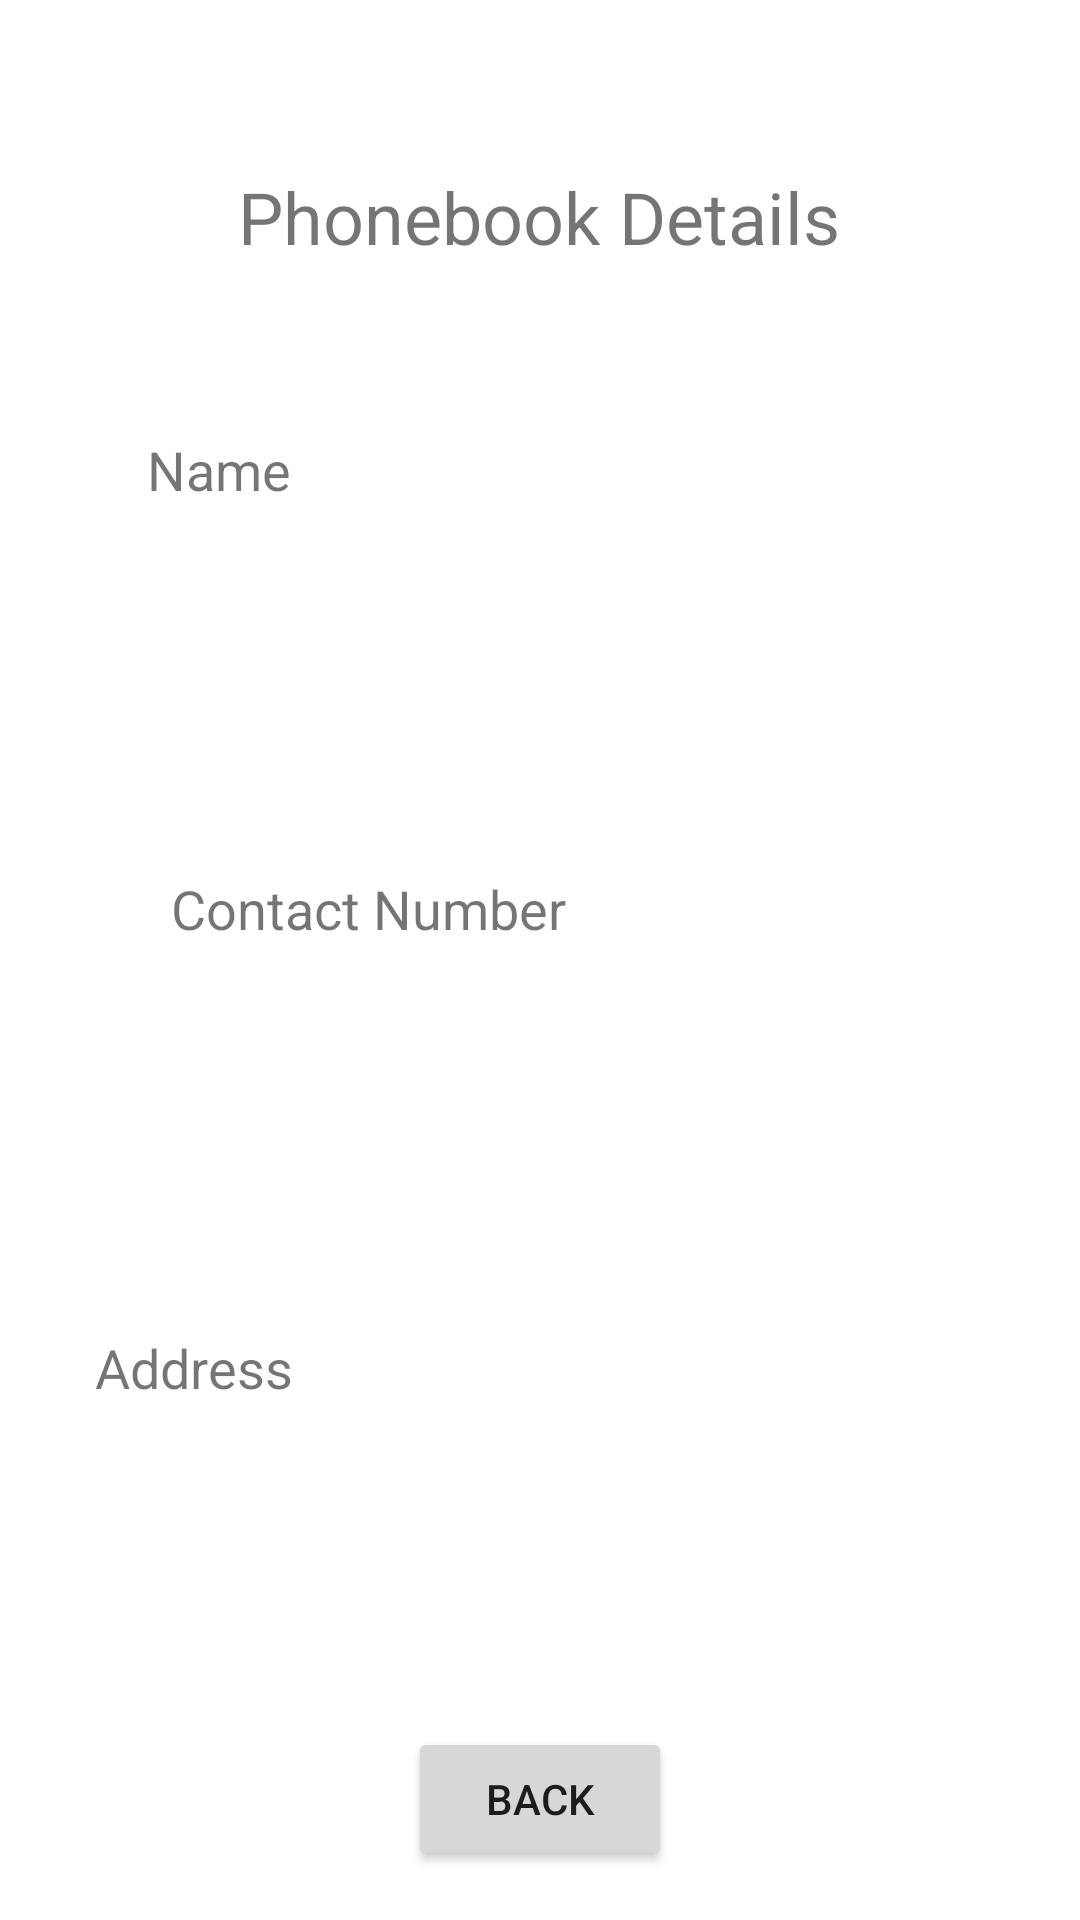

Here is an Android app screen rendered from its layout file. Give the layout XML and the strings, colors and styles it references.
<!-- AndroidManifest.xml: application theme Theme.PhonebookApp -->
<!-- res/layout/activity_main2.xml -->
<?xml version="1.0" encoding="utf-8"?>
<androidx.constraintlayout.widget.ConstraintLayout xmlns:android="http://schemas.android.com/apk/res/android"
    xmlns:app="http://schemas.android.com/apk/res-auto"
    xmlns:tools="http://schemas.android.com/tools"
    android:layout_width="match_parent"
    android:layout_height="match_parent"
    tools:context=".MainActivity2">

    <TextView
        android:id="@+id/titletxttv"
        android:layout_width="wrap_content"
        android:layout_height="wrap_content"
        android:layout_marginStart="176dp"
        android:layout_marginTop="56dp"
        android:layout_marginEnd="177dp"
        android:text="Phonebook Details"
        android:textSize="24sp"
        app:layout_constraintEnd_toEndOf="parent"
        app:layout_constraintStart_toStartOf="parent"
        app:layout_constraintTop_toTopOf="parent" />

    <TextView
        android:id="@+id/nametxttv"
        android:layout_width="wrap_content"
        android:layout_height="wrap_content"
        android:layout_marginTop="56dp"
        android:text="Name"
        android:textSize="18sp"
        app:layout_constraintEnd_toEndOf="parent"
        app:layout_constraintHorizontal_bias="0.157"
        app:layout_constraintStart_toStartOf="parent"
        app:layout_constraintTop_toBottomOf="@+id/titletxttv" />

    <TextView
        android:id="@+id/namebox"
        android:layout_width="238dp"
        android:layout_height="49dp"
        android:layout_marginStart="86dp"
        android:layout_marginTop="13dp"
        android:layout_marginEnd="87dp"
        android:text=""
        app:layout_constraintEnd_toEndOf="parent"
        app:layout_constraintStart_toStartOf="parent"
        app:layout_constraintTop_toBottomOf="@+id/nametxttv" />

    <TextView
        android:id="@+id/numbertxttv"
        android:layout_width="140dp"
        android:layout_height="40dp"
        android:layout_marginStart="57dp"
        android:layout_marginTop="60dp"
        android:layout_marginEnd="296dp"
        android:text="Contact Number"
        android:textSize="18sp"
        app:layout_constraintEnd_toEndOf="parent"
        app:layout_constraintHorizontal_bias="0.0"
        app:layout_constraintStart_toStartOf="parent"
        app:layout_constraintTop_toBottomOf="@+id/namebox" />

    <TextView
        android:id="@+id/numberbox"
        android:layout_width="234dp"
        android:layout_height="41dp"
        android:layout_marginStart="86dp"
        android:layout_marginTop="12dp"
        android:text=""
        app:layout_constraintStart_toStartOf="parent"
        app:layout_constraintTop_toBottomOf="@+id/numbertxttv" />

    <TextView
        android:id="@+id/addresstxttv"
        android:layout_width="118dp"
        android:layout_height="31dp"
        android:layout_marginStart="57dp"
        android:layout_marginTop="60dp"
        android:layout_marginEnd="236dp"
        android:text="Address"
        android:textSize="18sp"
        app:layout_constraintEnd_toEndOf="parent"
        app:layout_constraintStart_toStartOf="parent"
        app:layout_constraintTop_toBottomOf="@+id/numberbox" />

    <TextView
        android:id="@+id/addbox"
        android:layout_width="223dp"
        android:layout_height="41dp"
        android:layout_marginStart="86dp"
        android:layout_marginTop="16dp"
        android:layout_marginEnd="102dp"
        android:text=""
        app:layout_constraintEnd_toEndOf="parent"
        app:layout_constraintStart_toStartOf="parent"
        app:layout_constraintTop_toBottomOf="@+id/addresstxttv" />

    <Button
        android:id="@+id/button"
        android:layout_width="wrap_content"
        android:layout_height="wrap_content"
        android:layout_marginStart="159dp"
        android:layout_marginTop="44dp"
        android:layout_marginEnd="159dp"
        android:text="BACK"
        app:layout_constraintEnd_toEndOf="parent"
        app:layout_constraintStart_toStartOf="parent"
        app:layout_constraintTop_toBottomOf="@+id/addbox"
        android:onClick="movebacktoact1"/>

</androidx.constraintlayout.widget.ConstraintLayout>
<!-- resources referenced by this layout -->
<resources>
  <style name="Theme.PhonebookApp" parent="Theme.MaterialComponents.DayNight.DarkActionBar">
          
          <item name="colorPrimary">@color/purple_500</item>
          <item name="colorPrimaryVariant">@color/purple_700</item>
          <item name="colorOnPrimary">@color/white</item>
          
          <item name="colorSecondary">@color/teal_200</item>
          <item name="colorSecondaryVariant">@color/teal_700</item>
          <item name="colorOnSecondary">@color/black</item>
          
          <item name="android:statusBarColor" tools:targetApi="l">?attr/colorPrimaryVariant</item>
          
      </style>
  <!-- not gathered from this repository: default colours our renderer supplied (Android Studio template values) -->
  <color name="purple_500">#FF6200EE</color>
  <color name="purple_700">#FF3700B3</color>
  <color name="teal_200">#FF03DAC5</color>
  <color name="teal_700">#FF018786</color>
  <color name="black">#FF000000</color>
  <color name="white">#FFFFFFFF</color>
</resources>
